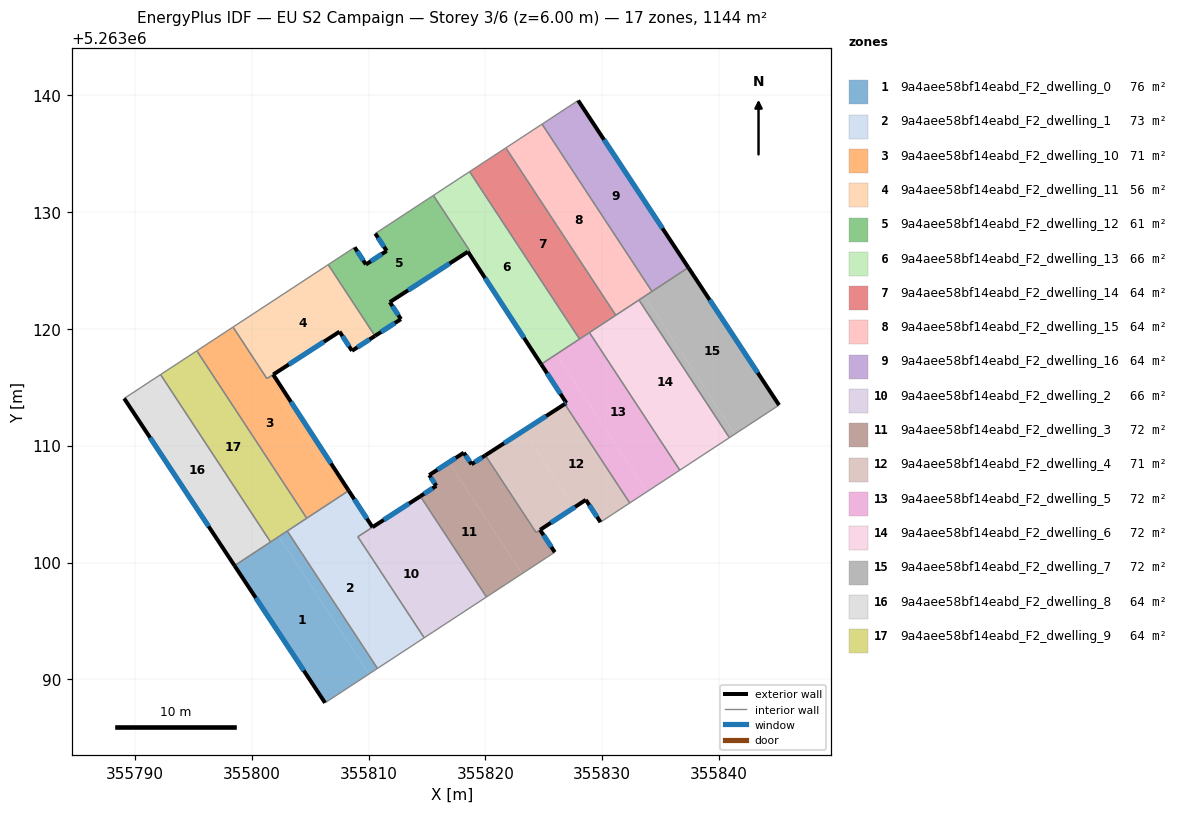
=== STOREY PLAN SPEC (per zone: floor XY polygon, exterior-wall plan segments, windows/doors) ===
zone 1: 9a4aee58bf14eabd_F2_dwelling_0  (75.7 m²)
  floor: (355802.32, 5263102.23) (355810.04, 5263090.46) (355806.28, 5263088.00) (355798.53, 5263099.74)
  floor: (355803.04, 5263102.70) (355810.77, 5263090.94) (355810.04, 5263090.46) (355802.32, 5263102.23)
  exterior wall: (355798.53, 5263099.74) – (355806.28, 5263088.00)  [14.1 m]
    window: (355800.35, 5263096.98) – (355804.46, 5263090.75)  [11.9 m²]
  interior walls: 4
zone 2: 9a4aee58bf14eabd_F2_dwelling_1  (72.9 m²)
  floor: (355806.10, 5263104.71) (355813.82, 5263092.94) (355810.77, 5263090.94) (355803.04, 5263102.70)
  floor: (355812.50, 5263104.42) (355809.09, 5263102.21) (355814.77, 5263093.56) (355813.82, 5263092.94) (355806.10, 5263104.71) (355808.30, 5263106.16) (355810.34, 5263103.03)
  exterior wall: (355810.34, 5263103.03) – (355808.30, 5263106.16)  [3.7 m]
    window: (355809.86, 5263103.76) – (355808.78, 5263105.42)  [3.1 m²]
  exterior wall: (355814.44, 5263105.68) – (355810.34, 5263103.03)  [4.9 m]
    window: (355813.48, 5263105.06) – (355811.30, 5263103.65)  [4.1 m²]
  interior walls: 6
zone 3: 9a4aee58bf14eabd_F2_dwelling_10  (70.9 m²)
  floor: (355798.40, 5263120.16) (355807.81, 5263105.83) (355804.71, 5263103.80) (355795.30, 5263118.13)
  floor: (355801.84, 5263116.09) (355808.30, 5263106.16) (355807.81, 5263105.83) (355801.30, 5263115.75)
  exterior wall: (355808.30, 5263106.16) – (355801.84, 5263116.09)  [11.9 m]
    window: (355806.79, 5263108.49) – (355803.36, 5263113.76)  [10.0 m²]
  interior walls: 5
zone 4: 9a4aee58bf14eabd_F2_dwelling_11  (56.3 m²)
  floor: (355806.55, 5263125.50) (355810.55, 5263119.40) (355808.59, 5263118.13) (355807.52, 5263119.77) (355801.30, 5263115.75) (355798.40, 5263120.16)
  exterior wall: (355808.59, 5263118.13) – (355810.55, 5263119.40)  [2.3 m]
    window: (355809.05, 5263118.43) – (355810.09, 5263119.10)  [2.0 m²]
  exterior wall: (355807.52, 5263119.77) – (355808.59, 5263118.13)  [2.0 m]
    window: (355807.77, 5263119.38) – (355808.34, 5263118.51)  [1.7 m²]
  exterior wall: (355801.84, 5263116.10) – (355807.52, 5263119.77)  [6.8 m]
    window: (355803.18, 5263116.96) – (355806.19, 5263118.91)  [5.7 m²]
  interior walls: 4
zone 5: 9a4aee58bf14eabd_F2_dwelling_12  (61.3 m²)
  floor: (355815.55, 5263131.43) (355818.65, 5263126.71) (355818.51, 5263126.61) (355811.83, 5263122.30) (355812.78, 5263120.84) (355810.55, 5263119.40) (355806.55, 5263125.50) (355808.81, 5263126.99) (355809.78, 5263125.52) (355811.56, 5263126.69) (355810.58, 5263128.17)
  exterior wall: (355810.55, 5263119.40) – (355812.78, 5263120.84)  [2.6 m]
    window: (355811.08, 5263119.74) – (355812.25, 5263120.50)  [2.2 m²]
  exterior wall: (355809.78, 5263125.52) – (355808.81, 5263126.99)  [1.8 m]
    window: (355809.55, 5263125.86) – (355809.04, 5263126.64)  [1.5 m²]
  exterior wall: (355811.56, 5263126.69) – (355809.78, 5263125.52)  [2.1 m]
    window: (355811.14, 5263126.41) – (355810.20, 5263125.79)  [1.8 m²]
  exterior wall: (355810.58, 5263128.17) – (355811.56, 5263126.69)  [1.8 m]
    window: (355810.81, 5263127.82) – (355811.33, 5263127.03)  [1.5 m²]
  exterior wall: (355811.83, 5263122.30) – (355818.51, 5263126.61)  [8.0 m]
    window: (355813.39, 5263123.31) – (355816.94, 5263125.60)  [6.7 m²]
  exterior wall: (355812.78, 5263120.84) – (355811.83, 5263122.30)  [1.7 m]
    window: (355812.55, 5263121.18) – (355812.05, 5263121.96)  [1.5 m²]
  interior walls: 5
zone 6: 9a4aee58bf14eabd_F2_dwelling_13  (65.8 m²)
  floor: (355818.65, 5263133.46) (355828.07, 5263119.14) (355824.97, 5263117.10) (355815.55, 5263131.43)
  floor: (355818.65, 5263126.71) (355824.97, 5263117.10) (355824.78, 5263116.98) (355818.51, 5263126.62)
  exterior wall: (355818.51, 5263126.61) – (355824.78, 5263116.98)  [11.5 m]
    window: (355819.98, 5263124.35) – (355823.31, 5263119.24)  [9.7 m²]
  interior walls: 6
zone 7: 9a4aee58bf14eabd_F2_dwelling_14  (63.6 m²)
  floor: (355821.76, 5263135.50) (355831.16, 5263121.17) (355828.07, 5263119.14) (355818.65, 5263133.46)
  interior walls: 5
zone 8: 9a4aee58bf14eabd_F2_dwelling_15  (63.6 m²)
  floor: (355824.86, 5263137.53) (355834.27, 5263123.21) (355831.16, 5263121.17) (355821.76, 5263135.50)
  interior walls: 5
zone 9: 9a4aee58bf14eabd_F2_dwelling_16  (63.6 m²)
  floor: (355827.95, 5263139.56) (355837.38, 5263125.25) (355834.27, 5263123.21) (355824.86, 5263137.53)
  exterior wall: (355837.38, 5263125.25) – (355827.95, 5263139.56)  [17.1 m]
    window: (355835.16, 5263128.61) – (355830.16, 5263136.20)  [14.5 m²]
  interior walls: 3
zone 10: 9a4aee58bf14eabd_F2_dwelling_2  (65.9 m²)
  floor: (355812.50, 5263104.42) (355818.17, 5263095.79) (355814.77, 5263093.56) (355809.09, 5263102.21)
  floor: (355814.44, 5263105.68) (355820.10, 5263097.06) (355818.17, 5263095.79) (355812.50, 5263104.42)
  interior walls: 4
zone 11: 9a4aee58bf14eabd_F2_dwelling_3  (72.5 m²)
  floor: (355816.88, 5263108.58) (355823.14, 5263099.05) (355820.10, 5263097.06) (355814.43, 5263105.68) (355815.80, 5263106.57) (355815.20, 5263107.49)
  floor: (355820.00, 5263109.18) (355824.34, 5263102.57) (355824.69, 5263102.80) (355825.95, 5263100.89) (355823.14, 5263099.05) (355816.88, 5263108.58) (355818.16, 5263109.41) (355818.81, 5263108.42)
  exterior wall: (355815.20, 5263107.49) – (355815.80, 5263106.57)  [1.1 m]
    window: (355815.34, 5263107.27) – (355815.66, 5263106.78)  [0.9 m²]
  exterior wall: (355818.16, 5263109.41) – (355815.20, 5263107.49)  [3.5 m]
    window: (355817.46, 5263108.96) – (355815.89, 5263107.94)  [3.0 m²]
  exterior wall: (355818.81, 5263108.42) – (355818.16, 5263109.41)  [1.2 m]
    window: (355818.66, 5263108.65) – (355818.31, 5263109.18)  [1.0 m²]
  exterior wall: (355820.00, 5263109.18) – (355818.81, 5263108.42)  [1.4 m]
    window: (355819.72, 5263109.00) – (355819.09, 5263108.60)  [1.2 m²]
  exterior wall: (355825.95, 5263100.89) – (355824.69, 5263102.80)  [2.3 m]
    window: (355825.65, 5263101.34) – (355824.98, 5263102.35)  [1.9 m²]
  exterior wall: (355815.80, 5263106.57) – (355814.44, 5263105.68)  [1.6 m]
    window: (355815.48, 5263106.36) – (355814.76, 5263105.89)  [1.4 m²]
  interior walls: 4
zone 12: 9a4aee58bf14eabd_F2_dwelling_4  (70.6 m²)
  floor: (355823.29, 5263111.30) (355827.61, 5263104.72) (355824.69, 5263102.80) (355824.34, 5263102.57) (355820.00, 5263109.18)
  floor: (355826.80, 5263113.57) (355832.36, 5263105.10) (355829.86, 5263103.46) (355828.60, 5263105.37) (355827.61, 5263104.72) (355823.29, 5263111.30)
  exterior wall: (355826.80, 5263113.57) – (355820.00, 5263109.18)  [8.1 m]
    window: (355825.20, 5263112.54) – (355821.60, 5263110.21)  [6.8 m²]
  exterior wall: (355828.60, 5263105.37) – (355829.86, 5263103.46)  [2.3 m]
    window: (355828.90, 5263104.92) – (355829.56, 5263103.91)  [1.9 m²]
  exterior wall: (355824.69, 5263102.80) – (355828.60, 5263105.37)  [4.7 m]
    window: (355825.61, 5263103.41) – (355827.68, 5263104.77)  [3.9 m²]
  interior walls: 4
zone 13: 9a4aee58bf14eabd_F2_dwelling_5  (71.5 m²)
  floor: (355826.08, 5263117.83) (355833.82, 5263106.06) (355832.36, 5263105.10) (355826.80, 5263113.57) (355826.94, 5263113.66) (355824.78, 5263116.98)
  floor: (355828.91, 5263119.69) (355836.65, 5263107.91) (355833.82, 5263106.06) (355826.08, 5263117.83)
  exterior wall: (355824.78, 5263116.98) – (355826.94, 5263113.66)  [4.0 m]
    window: (355825.29, 5263116.20) – (355826.43, 5263114.44)  [3.3 m²]
  exterior wall: (355826.94, 5263113.66) – (355826.80, 5263113.57)  [0.2 m]
    window: (355826.91, 5263113.64) – (355826.83, 5263113.59)  [0.1 m²]
  interior walls: 6
zone 14: 9a4aee58bf14eabd_F2_dwelling_6  (71.5 m²)
  floor: (355829.85, 5263120.31) (355837.59, 5263108.53) (355836.65, 5263107.91) (355828.91, 5263119.69)
  floor: (355833.15, 5263122.48) (355840.89, 5263110.69) (355837.59, 5263108.53) (355829.85, 5263120.31)
  interior walls: 5
zone 15: 9a4aee58bf14eabd_F2_dwelling_7  (71.5 m²)
  floor: (355833.62, 5263122.79) (355841.36, 5263111.00) (355840.89, 5263110.69) (355833.15, 5263122.48)
  floor: (355837.38, 5263125.25) (355845.15, 5263113.48) (355841.36, 5263111.00) (355833.62, 5263122.79)
  exterior wall: (355845.15, 5263113.48) – (355837.38, 5263125.25)  [14.1 m]
    window: (355843.32, 5263116.25) – (355839.20, 5263122.49)  [11.9 m²]
  interior walls: 4
zone 16: 9a4aee58bf14eabd_F2_dwelling_8  (63.6 m²)
  floor: (355792.20, 5263116.09) (355801.61, 5263101.76) (355798.53, 5263099.74) (355789.09, 5263114.05)
  exterior wall: (355789.09, 5263114.05) – (355798.53, 5263099.74)  [17.1 m]
    window: (355791.30, 5263110.69) – (355796.31, 5263103.10)  [14.5 m²]
  interior walls: 3
zone 17: 9a4aee58bf14eabd_F2_dwelling_9  (63.6 m²)
  floor: (355795.30, 5263118.13) (355804.71, 5263103.80) (355801.61, 5263101.76) (355792.20, 5263116.09)
  interior walls: 5

=== DERIVED (storey summary) ===
Building: EU S2 Campaign
Storey: 3 of 6  (floor level z = 6.00 m)
Storey gross floor area: 1144.3 m²
Zones on this storey: 17
  - 9a4aee58bf14eabd_F2_dwelling_0: floor 75.7 m²; exterior wall 14.1 m (42.2 m²); 1 window(s) 11.9 m²; WWR 28.1%
  - 9a4aee58bf14eabd_F2_dwelling_1: floor 72.9 m²; exterior wall 8.6 m (25.8 m²); 2 window(s) 7.3 m²; WWR 28.1%
  - 9a4aee58bf14eabd_F2_dwelling_10: floor 70.9 m²; exterior wall 11.9 m (35.6 m²); 1 window(s) 10.0 m²; WWR 28.1%
  - 9a4aee58bf14eabd_F2_dwelling_11: floor 56.3 m²; exterior wall 11.1 m (33.2 m²); 3 window(s) 9.3 m²; WWR 28.1%
  - 9a4aee58bf14eabd_F2_dwelling_12: floor 61.3 m²; exterior wall 18.0 m (54.0 m²); 6 window(s) 15.2 m²; WWR 28.1%
  - 9a4aee58bf14eabd_F2_dwelling_13: floor 65.8 m²; exterior wall 11.5 m (34.5 m²); 1 window(s) 9.7 m²; WWR 28.1%
  - 9a4aee58bf14eabd_F2_dwelling_14: floor 63.6 m²
  - 9a4aee58bf14eabd_F2_dwelling_15: floor 63.6 m²
  - 9a4aee58bf14eabd_F2_dwelling_16: floor 63.6 m²; exterior wall 17.1 m (51.4 m²); 1 window(s) 14.5 m²; WWR 28.1%
  - 9a4aee58bf14eabd_F2_dwelling_2: floor 65.9 m²
  - 9a4aee58bf14eabd_F2_dwelling_3: floor 72.5 m²; exterior wall 11.2 m (33.5 m²); 6 window(s) 9.4 m²; WWR 28.1%
  - 9a4aee58bf14eabd_F2_dwelling_4: floor 70.6 m²; exterior wall 15.1 m (45.2 m²); 3 window(s) 12.7 m²; WWR 28.1%
  - 9a4aee58bf14eabd_F2_dwelling_5: floor 71.5 m²; exterior wall 4.1 m (12.4 m²); 2 window(s) 3.5 m²; WWR 28.1%
  - 9a4aee58bf14eabd_F2_dwelling_6: floor 71.5 m²
  - 9a4aee58bf14eabd_F2_dwelling_7: floor 71.5 m²; exterior wall 14.1 m (42.3 m²); 1 window(s) 11.9 m²; WWR 28.1%
  - 9a4aee58bf14eabd_F2_dwelling_8: floor 63.6 m²; exterior wall 17.1 m (51.4 m²); 1 window(s) 14.5 m²; WWR 28.1%
  - 9a4aee58bf14eabd_F2_dwelling_9: floor 63.6 m²
Zone adjacency (shared interzone walls):
  - 9a4aee58bf14eabd_F2_dwelling_0 ↔ 9a4aee58bf14eabd_F2_dwelling_1
  - 9a4aee58bf14eabd_F2_dwelling_0 ↔ 9a4aee58bf14eabd_F2_dwelling_8
  - 9a4aee58bf14eabd_F2_dwelling_0 ↔ 9a4aee58bf14eabd_F2_dwelling_9
  - 9a4aee58bf14eabd_F2_dwelling_1 ↔ 9a4aee58bf14eabd_F2_dwelling_10
  - 9a4aee58bf14eabd_F2_dwelling_1 ↔ 9a4aee58bf14eabd_F2_dwelling_2
  - 9a4aee58bf14eabd_F2_dwelling_1 ↔ 9a4aee58bf14eabd_F2_dwelling_9
  - 9a4aee58bf14eabd_F2_dwelling_10 ↔ 9a4aee58bf14eabd_F2_dwelling_11
  - 9a4aee58bf14eabd_F2_dwelling_10 ↔ 9a4aee58bf14eabd_F2_dwelling_9
  - 9a4aee58bf14eabd_F2_dwelling_11 ↔ 9a4aee58bf14eabd_F2_dwelling_12
  - 9a4aee58bf14eabd_F2_dwelling_12 ↔ 9a4aee58bf14eabd_F2_dwelling_13
  - 9a4aee58bf14eabd_F2_dwelling_13 ↔ 9a4aee58bf14eabd_F2_dwelling_14
  - 9a4aee58bf14eabd_F2_dwelling_13 ↔ 9a4aee58bf14eabd_F2_dwelling_5
  - 9a4aee58bf14eabd_F2_dwelling_14 ↔ 9a4aee58bf14eabd_F2_dwelling_15
  - 9a4aee58bf14eabd_F2_dwelling_14 ↔ 9a4aee58bf14eabd_F2_dwelling_5
  - 9a4aee58bf14eabd_F2_dwelling_14 ↔ 9a4aee58bf14eabd_F2_dwelling_6
  - 9a4aee58bf14eabd_F2_dwelling_15 ↔ 9a4aee58bf14eabd_F2_dwelling_16
  - 9a4aee58bf14eabd_F2_dwelling_15 ↔ 9a4aee58bf14eabd_F2_dwelling_6
  - 9a4aee58bf14eabd_F2_dwelling_15 ↔ 9a4aee58bf14eabd_F2_dwelling_7
  - 9a4aee58bf14eabd_F2_dwelling_16 ↔ 9a4aee58bf14eabd_F2_dwelling_7
  - 9a4aee58bf14eabd_F2_dwelling_2 ↔ 9a4aee58bf14eabd_F2_dwelling_3
  - 9a4aee58bf14eabd_F2_dwelling_3 ↔ 9a4aee58bf14eabd_F2_dwelling_4
  - 9a4aee58bf14eabd_F2_dwelling_4 ↔ 9a4aee58bf14eabd_F2_dwelling_5
  - 9a4aee58bf14eabd_F2_dwelling_5 ↔ 9a4aee58bf14eabd_F2_dwelling_6
  - 9a4aee58bf14eabd_F2_dwelling_6 ↔ 9a4aee58bf14eabd_F2_dwelling_7
  - 9a4aee58bf14eabd_F2_dwelling_8 ↔ 9a4aee58bf14eabd_F2_dwelling_9